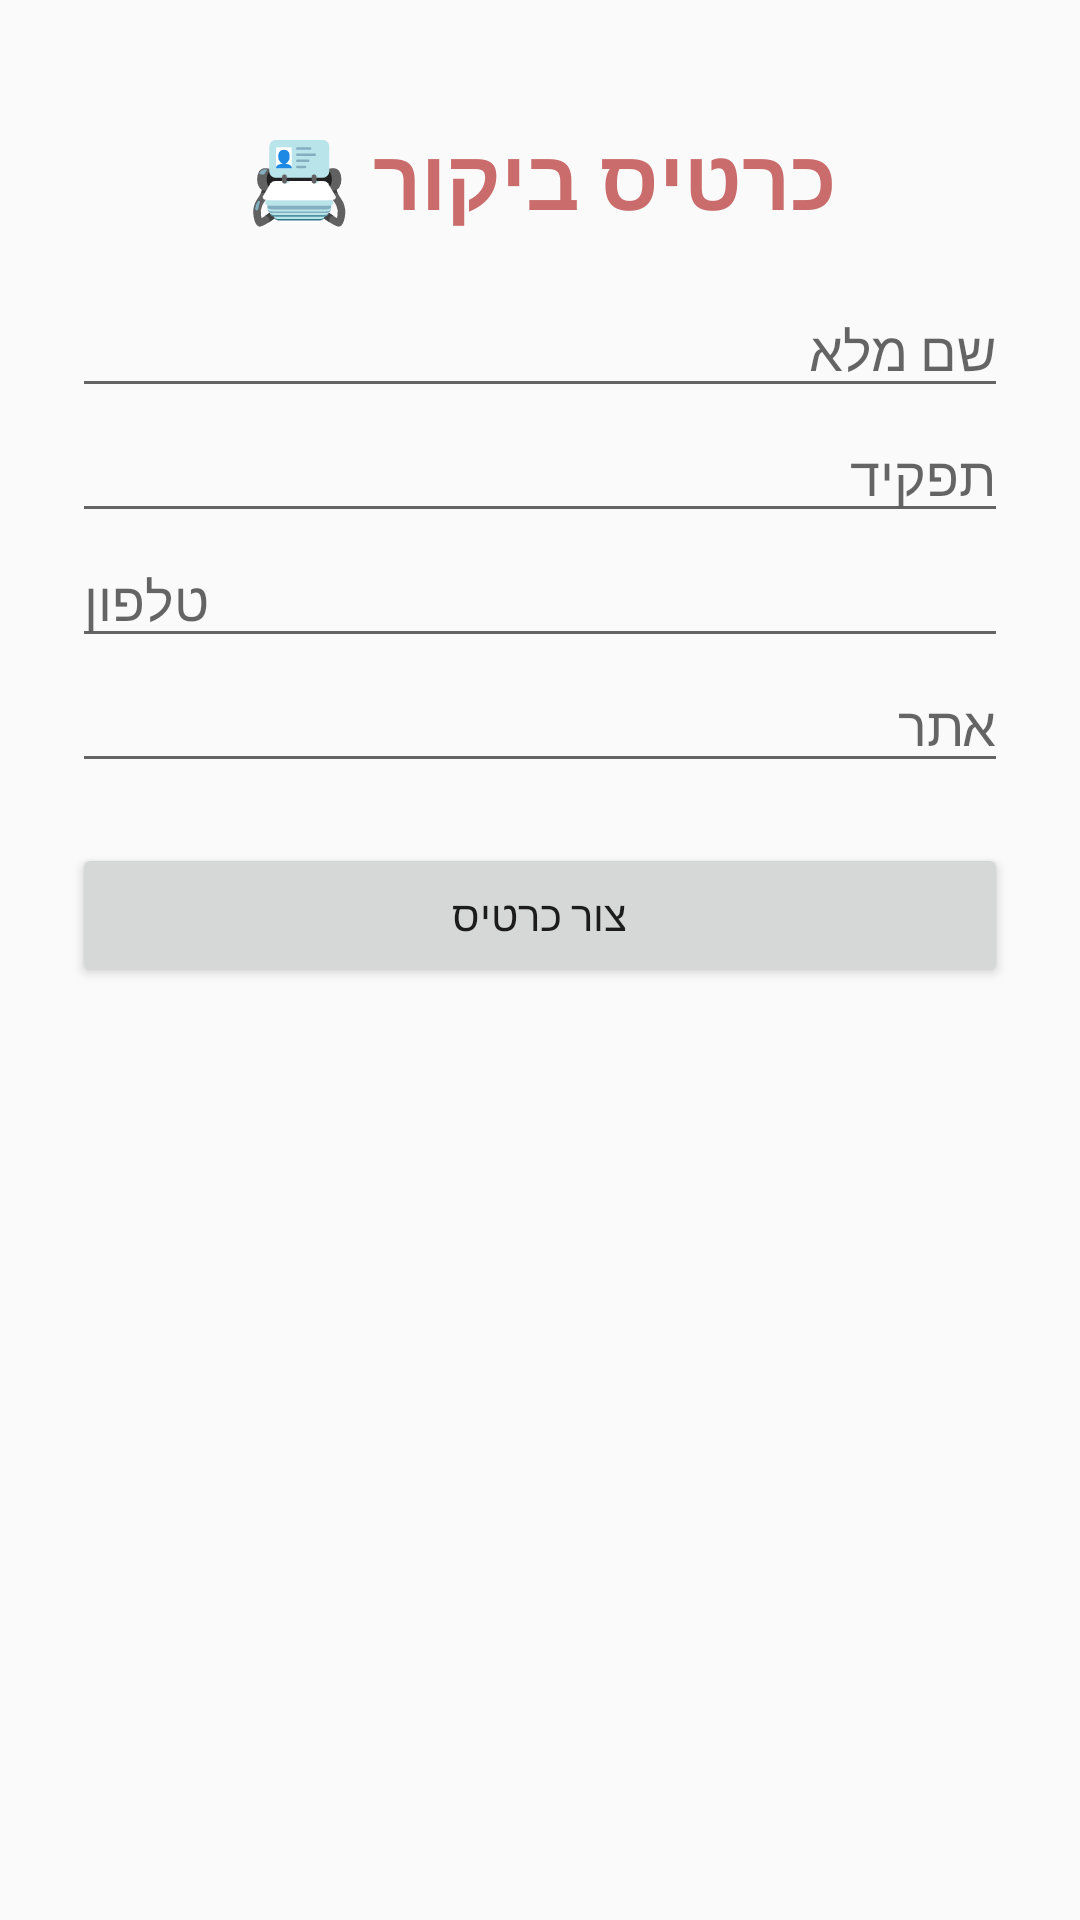

This screen was rendered from an Android layout file. Write that file and the resources it references.
<!-- AndroidManifest.xml: application theme Theme.NewHomeWork -->
<!-- res/layout/activity_main.xml -->
<?xml version="1.0" encoding="utf-8"?>
<ScrollView xmlns:android="http://schemas.android.com/apk/res/android"
    android:layout_width="match_parent"
    android:layout_height="match_parent"
    android:fillViewport="true">

    <LinearLayout
        android:layout_width="match_parent"
        android:layout_height="wrap_content"
        android:orientation="vertical"
        android:padding="24dp"
        android:gravity="center_horizontal"
        android:layoutDirection="rtl">

        <TextView
            android:layout_width="match_parent"
            android:layout_height="wrap_content"
            android:text="כרטיס ביקור 📇"
            android:textSize="28sp"
            android:textStyle="bold"
            android:gravity="center"
            android:textColor="#CA6C6C"
            android:padding="16dp" />

        <EditText
            android:id="@+id/etName"
            android:layout_width="match_parent"
            android:layout_height="wrap_content"
            android:hint="שם מלא"
            android:inputType="textPersonName"
            android:singleLine="true" />

        <EditText
            android:id="@+id/etJob"
            android:layout_width="match_parent"
            android:layout_height="wrap_content"
            android:hint="תפקיד"
            android:inputType="textCapSentences"
            android:singleLine="true" />

        <EditText
            android:id="@+id/etPhone"
            android:layout_width="match_parent"
            android:layout_height="wrap_content"
            android:hint="טלפון"
            android:inputType="phone"
            android:singleLine="true" />

        <EditText
            android:id="@+id/etSite"
            android:layout_width="match_parent"
            android:layout_height="wrap_content"
            android:hint="אתר"
            android:inputType="textUri"
            android:singleLine="true" />

        <Button
            android:id="@+id/btnCreateCard"
            android:layout_width="match_parent"
            android:layout_height="wrap_content"
            android:layout_marginTop="20dp"
            android:text="צור כרטיס" />


    </LinearLayout>
</ScrollView>
<!-- resources referenced by this layout -->
<resources>
  <style name="Theme.NewHomeWork" parent="Base.Theme.NewHomeWork" />
  <style name="Base.Theme.NewHomeWork" parent="Theme.AppCompat.Light.DarkActionBar">
  
          <item name="colorPrimary">#6750A4</item>
          <item name="colorPrimaryDark">#4A2F96</item>
          <item name="colorAccent">#6750A4</item>
  
      </style>
</resources>
